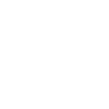
t = 0.00 s
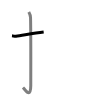
t = 1.50 s
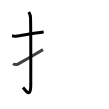
t = 2.75 s
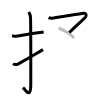
t = 4.25 s
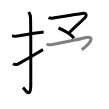
t = 5.50 s
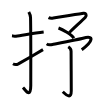
t = 7.00 s

The animated SVG that drew these frames (rendered in a browser with its animation timeline set to each time). Animation: 7 SMIL elements (animate=7); one cycle of 7.00 s.

<svg width="109px" height="109px" viewBox="0 0 px 109px" xmlns="http://www.w3.org/2000/svg" xmlns:xlink="http://www.w3.org/1999/xlink" xml:space="preserve" version="1.1"  baseProfile="full">
<path d="M12,35.86c2.34,0.28,1.43,0.62,3.94,0.28c6.18-0.84,17.43-2.81,27.73-4.12" style="fill:none;stroke:black;stroke-width:3;opacity:0">
  <animate attributeType="CSS" attributeName="opacity" from="0" to="1" begin="0s" dur="1s" repeatCount="Indefinite" fill="freeze" />
</path>
<path d="M28.77,12c0.48,0.92,1.67,2.49,1.76,5.52c0.4,14.55,0.24,62.94,0.24,67.9c0,14.25-6.32,3.53-7.77,2" style="fill:none;stroke:black;stroke-width:3;opacity:0">
  <animate attributeType="CSS" attributeName="opacity" from="0" to="1" begin="1s" dur="1s" repeatCount="Indefinite" fill="freeze" />
</path>
<path d="M13,63.74c2.04,1.22,3.34,1.16,5.38,0.12c1.2-0.61,19.53-11.23,24.62-14.19" style="fill:none;stroke:black;stroke-width:3;opacity:0">
  <animate attributeType="CSS" attributeName="opacity" from="0" to="1" begin="2s" dur="1s" repeatCount="Indefinite" fill="freeze" />
</path>
<path d="M48.51,17.59c1.74,0.91,3.59,0.68,4.83,0.42c2.46-0.52,27.5-4.24,30.1-4.76c2.6-0.52,3.49,2.21,1.94,3.92c-2.66,2.94-14.29,13.29-15.93,15.39" style="fill:none;stroke:black;stroke-width:3;opacity:0">
  <animate attributeType="CSS" attributeName="opacity" from="0" to="1" begin="3s" dur="1s" repeatCount="Indefinite" fill="freeze" />
</path>
<path d="M58.5,28c3.76,1.37,13.48,6.66,15.25,10.25" style="fill:none;stroke:black;stroke-width:3;opacity:0">
  <animate attributeType="CSS" attributeName="opacity" from="0" to="1" begin="4s" dur="1s" repeatCount="Indefinite" fill="freeze" />
</path>
<path d="M46.67,43.88c0.83,0.62,2.43,1.3,5.83,0.62c3.41-0.68,27.83-5.45,30.5-6.25c11.75-3.5,10,3.25-1.25,11.5" style="fill:none;stroke:black;stroke-width:3;opacity:0">
  <animate attributeType="CSS" attributeName="opacity" from="0" to="1" begin="5s" dur="1s" repeatCount="Indefinite" fill="freeze" />
</path>
<path d="M68.26,46.75c1.62,1.02,2.82,2.38,2.82,4.41c0,2.04,0.21,35.86,0.19,39.59c-0.03,8.25-4.28,5-8.5,0.98" style="fill:none;stroke:black;stroke-width:3;opacity:0">
  <animate attributeType="CSS" attributeName="opacity" from="0" to="1" begin="6s" dur="1s" repeatCount="Indefinite" fill="freeze" />
</path>
</svg>
